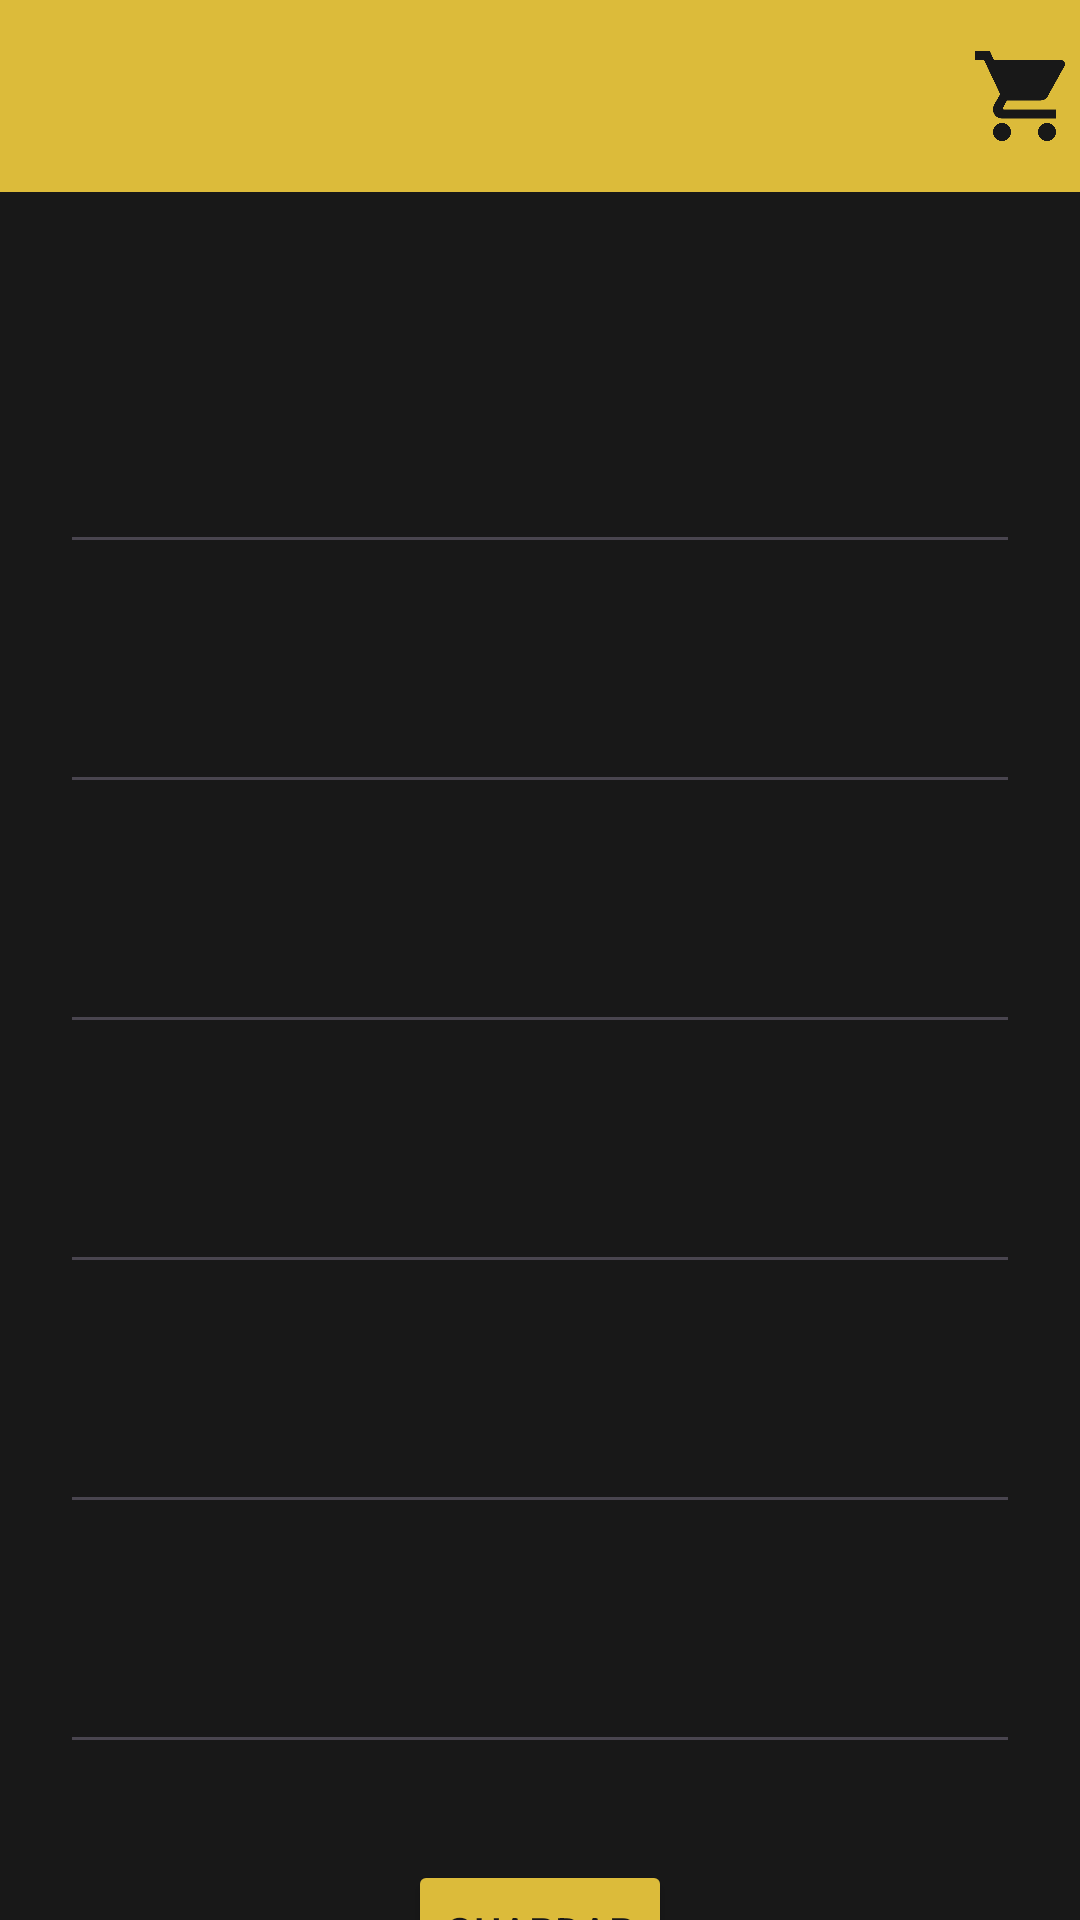

Here is an Android app screen rendered from its layout file. Give the layout XML and the strings, colors and styles it references.
<!-- AndroidManifest.xml: application theme Theme.Sistema_Boha -->
<!-- res/layout/activity_editar_datos_usuario.xml -->
<?xml version="1.0" encoding="utf-8"?>
<androidx.constraintlayout.widget.ConstraintLayout xmlns:android="http://schemas.android.com/apk/res/android"
    xmlns:app="http://schemas.android.com/apk/res-auto"
    xmlns:tools="http://schemas.android.com/tools"
    android:id="@+id/main"
    android:layout_width="match_parent"
    android:layout_height="match_parent"
    android:background="#181818"
    tools:context=".editarDatosUsuario">
    
    <include layout="@layout/toolbar" />

    <EditText
        android:id="@+id/txtEditarNombre"
        android:layout_width="320dp"
        android:layout_height="48dp"
        android:layout_marginTop="140dp"
        android:ems="10"
        android:inputType="text"
        android:textColor="@color/white"
        app:layout_constraintEnd_toEndOf="parent"
        app:layout_constraintStart_toStartOf="parent"
        app:layout_constraintTop_toTopOf="parent" />

    <EditText
        android:id="@+id/txtEditarApellido"
        android:layout_width="320dp"
        android:layout_height="48dp"
        android:layout_marginTop="32dp"
        android:ems="10"
        android:inputType="text"
        android:textColor="@color/white"
        app:layout_constraintEnd_toEndOf="parent"
        app:layout_constraintStart_toStartOf="parent"
        app:layout_constraintTop_toBottomOf="@+id/txtEditarNombre" />

    <EditText
        android:id="@+id/txtEditarDireccion"
        android:layout_width="320dp"
        android:layout_height="48dp"
        android:layout_marginTop="32dp"
        android:ems="10"
        android:inputType="text"
        android:textColor="@color/white"
        app:layout_constraintEnd_toEndOf="parent"
        app:layout_constraintStart_toStartOf="parent"
        app:layout_constraintTop_toBottomOf="@+id/txtEditarApellido" />

    <EditText
        android:id="@+id/txtEditarCorreo"
        android:layout_width="320dp"
        android:layout_height="48dp"
        android:layout_marginTop="32dp"
        android:ems="10"
        android:inputType="text"
        android:textColor="@color/white"
        app:layout_constraintEnd_toEndOf="parent"
        app:layout_constraintStart_toStartOf="parent"
        app:layout_constraintTop_toBottomOf="@+id/txtEditarDireccion" />

    <EditText
        android:id="@+id/txtEditarTelefono"
        android:layout_width="320dp"
        android:layout_height="48dp"
        android:layout_marginTop="32dp"
        android:ems="10"
        android:inputType="text"
        android:textColor="@color/white"
        app:layout_constraintEnd_toEndOf="parent"
        app:layout_constraintStart_toStartOf="parent"
        app:layout_constraintTop_toBottomOf="@+id/txtEditarCorreo" />

    <EditText
        android:id="@+id/txtEditarClave"
        android:layout_width="320dp"
        android:layout_height="48dp"
        android:layout_marginTop="32dp"
        android:ems="10"
        android:inputType="text"
        android:textColor="@color/white"
        app:layout_constraintEnd_toEndOf="parent"
        app:layout_constraintStart_toStartOf="parent"
        app:layout_constraintTop_toBottomOf="@+id/txtEditarTelefono" />

    <Button
        android:id="@+id/btnEditarGuardar"
        android:layout_width="wrap_content"
        android:layout_height="wrap_content"
        android:layout_marginTop="32dp"
        android:backgroundTint="#DCBB3A"
        android:text="Guardar"
        android:textColor="#181818"
        app:layout_constraintEnd_toEndOf="parent"
        app:layout_constraintStart_toStartOf="parent"
        app:layout_constraintTop_toBottomOf="@+id/txtEditarClave" />

</androidx.constraintlayout.widget.ConstraintLayout>
<!-- res/layout/toolbar.xml (included above) -->
<androidx.appcompat.widget.Toolbar
    xmlns:android="http://schemas.android.com/apk/res/android"
    xmlns:app="http://schemas.android.com/apk/res-auto"
    xmlns:tools="http://schemas.android.com/tools"
    android:id="@+id/toolbar"
    android:layout_width="match_parent"
    android:layout_height="wrap_content"
    android:background="#DCBB3A"
    app:popupTheme="@style/ThemeOverlay.AppCompat.Light"
    app:titleTextColor="#181818"
    tools:ignore="ExtraText">

    
    <ImageView
        android:id="@+id/btnCarritoToolbar"
        android:layout_width="40dp"
        android:layout_height="40dp"
        android:layout_gravity="end"
        android:padding="5dp"
        android:scaleType="fitXY"
        android:src="@drawable/carro" />

</androidx.appcompat.widget.Toolbar>
<!-- resources referenced by this layout -->
<resources>
  <color name="white">#FFFFFFFF</color>
  <!-- drawable carro: png bitmap (drawable, 9624 bytes) -->
  <style name="Theme.Sistema_Boha" parent="Base.Theme.Sistema_Boha" />
  <style name="Base.Theme.Sistema_Boha" parent="Theme.Material3.DayNight.NoActionBar">
          
          
      </style>
</resources>
